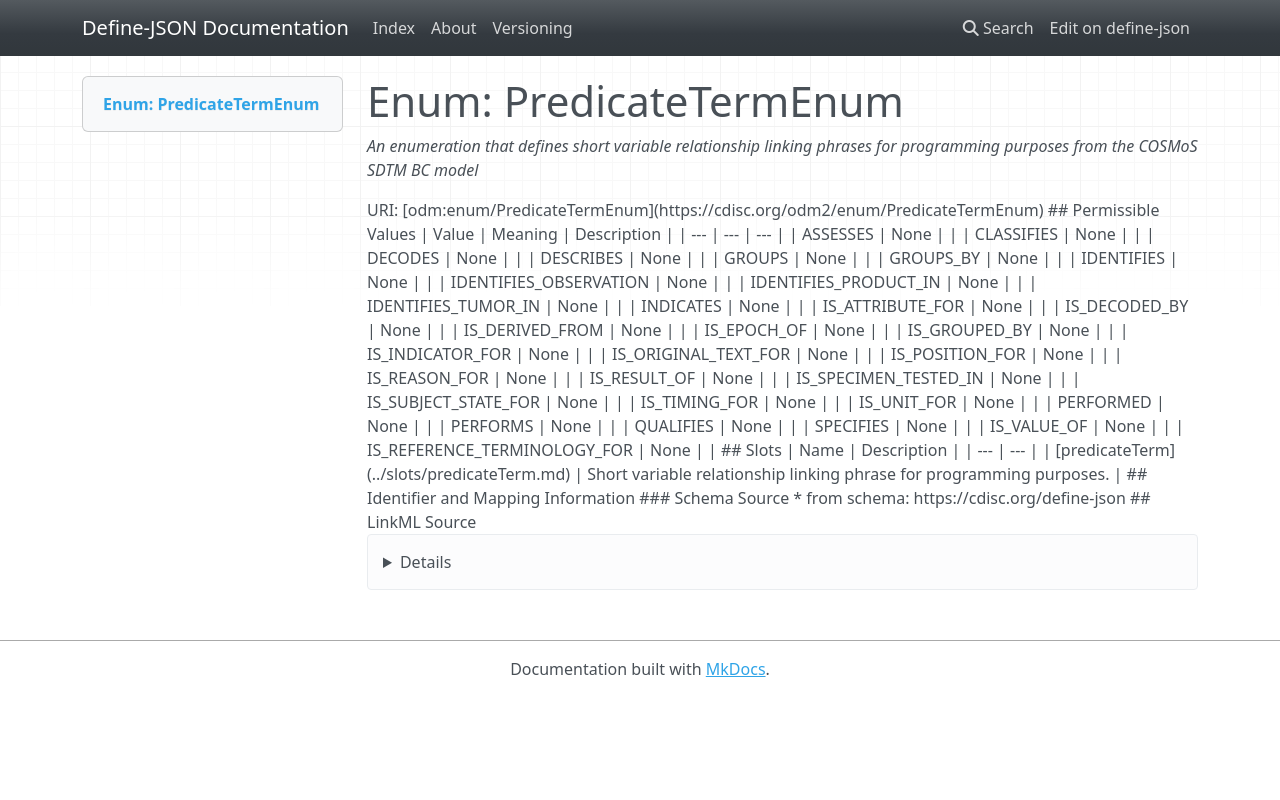

repository: TeMeta/define-json · page: enums/PredicateTermEnum/index.html · generator: mkdocs

# Enum: PredicateTermEnum 




_An enumeration that defines short variable relationship linking phrases for programming purposes from the COSMoS SDTM BC model_



URI: [odm:enum/PredicateTermEnum](https://cdisc.org/odm2/enum/PredicateTermEnum)

## Permissible Values

| Value | Meaning | Description |
| --- | --- | --- |
| ASSESSES | None |  |
| CLASSIFIES | None |  |
| DECODES | None |  |
| DESCRIBES | None |  |
| GROUPS | None |  |
| GROUPS_BY | None |  |
| IDENTIFIES | None |  |
| IDENTIFIES_OBSERVATION | None |  |
| IDENTIFIES_PRODUCT_IN | None |  |
| IDENTIFIES_TUMOR_IN | None |  |
| INDICATES | None |  |
| IS_ATTRIBUTE_FOR | None |  |
| IS_DECODED_BY | None |  |
| IS_DERIVED_FROM | None |  |
| IS_EPOCH_OF | None |  |
| IS_GROUPED_BY | None |  |
| IS_INDICATOR_FOR | None |  |
| IS_ORIGINAL_TEXT_FOR | None |  |
| IS_POSITION_FOR | None |  |
| IS_REASON_FOR | None |  |
| IS_RESULT_OF | None |  |
| IS_SPECIMEN_TESTED_IN | None |  |
| IS_SUBJECT_STATE_FOR | None |  |
| IS_TIMING_FOR | None |  |
| IS_UNIT_FOR | None |  |
| PERFORMED | None |  |
| PERFORMS | None |  |
| QUALIFIES | None |  |
| SPECIFIES | None |  |
| IS_VALUE_OF | None |  |
| IS_REFERENCE_TERMINOLOGY_FOR | None |  |




## Slots

| Name | Description |
| ---  | --- |
| [predicateTerm](../slots/predicateTerm.md) | Short variable relationship linking phrase for programming purposes. |





## Identifier and Mapping Information






### Schema Source


* from schema: https://cdisc.org/define-json






## LinkML Source

<details>
```yaml
name: PredicateTermEnum
description: An enumeration that defines short variable relationship linking phrases
  for programming purposes from the COSMoS SDTM BC model
from_schema: https://cdisc.org/define-json
rank: 1000
permissible_values:
  ASSESSES:
    text: ASSESSES
  CLASSIFIES:
    text: CLASSIFIES
  DECODES:
    text: DECODES
  DESCRIBES:
    text: DESCRIBES
  GROUPS:
    text: GROUPS
  GROUPS_BY:
    text: GROUPS_BY
  IDENTIFIES:
    text: IDENTIFIES
  IDENTIFIES_OBSERVATION:
    text: IDENTIFIES_OBSERVATION
  IDENTIFIES_PRODUCT_IN:
    text: IDENTIFIES_PRODUCT_IN
  IDENTIFIES_TUMOR_IN:
    text: IDENTIFIES_TUMOR_IN
  INDICATES:
    text: INDICATES
  IS_ATTRIBUTE_FOR:
    text: IS_ATTRIBUTE_FOR
  IS_DECODED_BY:
    text: IS_DECODED_BY
  IS_DERIVED_FROM:
    text: IS_DERIVED_FROM
  IS_EPOCH_OF:
    text: IS_EPOCH_OF
  IS_GROUPED_BY:
    text: IS_GROUPED_BY
  IS_INDICATOR_FOR:
    text: IS_INDICATOR_FOR
  IS_ORIGINAL_TEXT_FOR:
    text: IS_ORIGINAL_TEXT_FOR
  IS_POSITION_FOR:
    text: IS_POSITION_FOR
  IS_REASON_FOR:
    text: IS_REASON_FOR
  IS_RESULT_OF:
    text: IS_RESULT_OF
  IS_SPECIMEN_TESTED_IN:
    text: IS_SPECIMEN_TESTED_IN
  IS_SUBJECT_STATE_FOR:
    text: IS_SUBJECT_STATE_FOR
  IS_TIMING_FOR:
    text: IS_TIMING_FOR
  IS_UNIT_FOR:
    text: IS_UNIT_FOR
  PERFORMED:
    text: PERFORMED
  PERFORMS:
    text: PERFORMS
  QUALIFIES:
    text: QUALIFIES
  SPECIFIES:
    text: SPECIFIES
  IS_VALUE_OF:
    text: IS_VALUE_OF
  IS_REFERENCE_TERMINOLOGY_FOR:
    text: IS_REFERENCE_TERMINOLOGY_FOR

```
</details>
